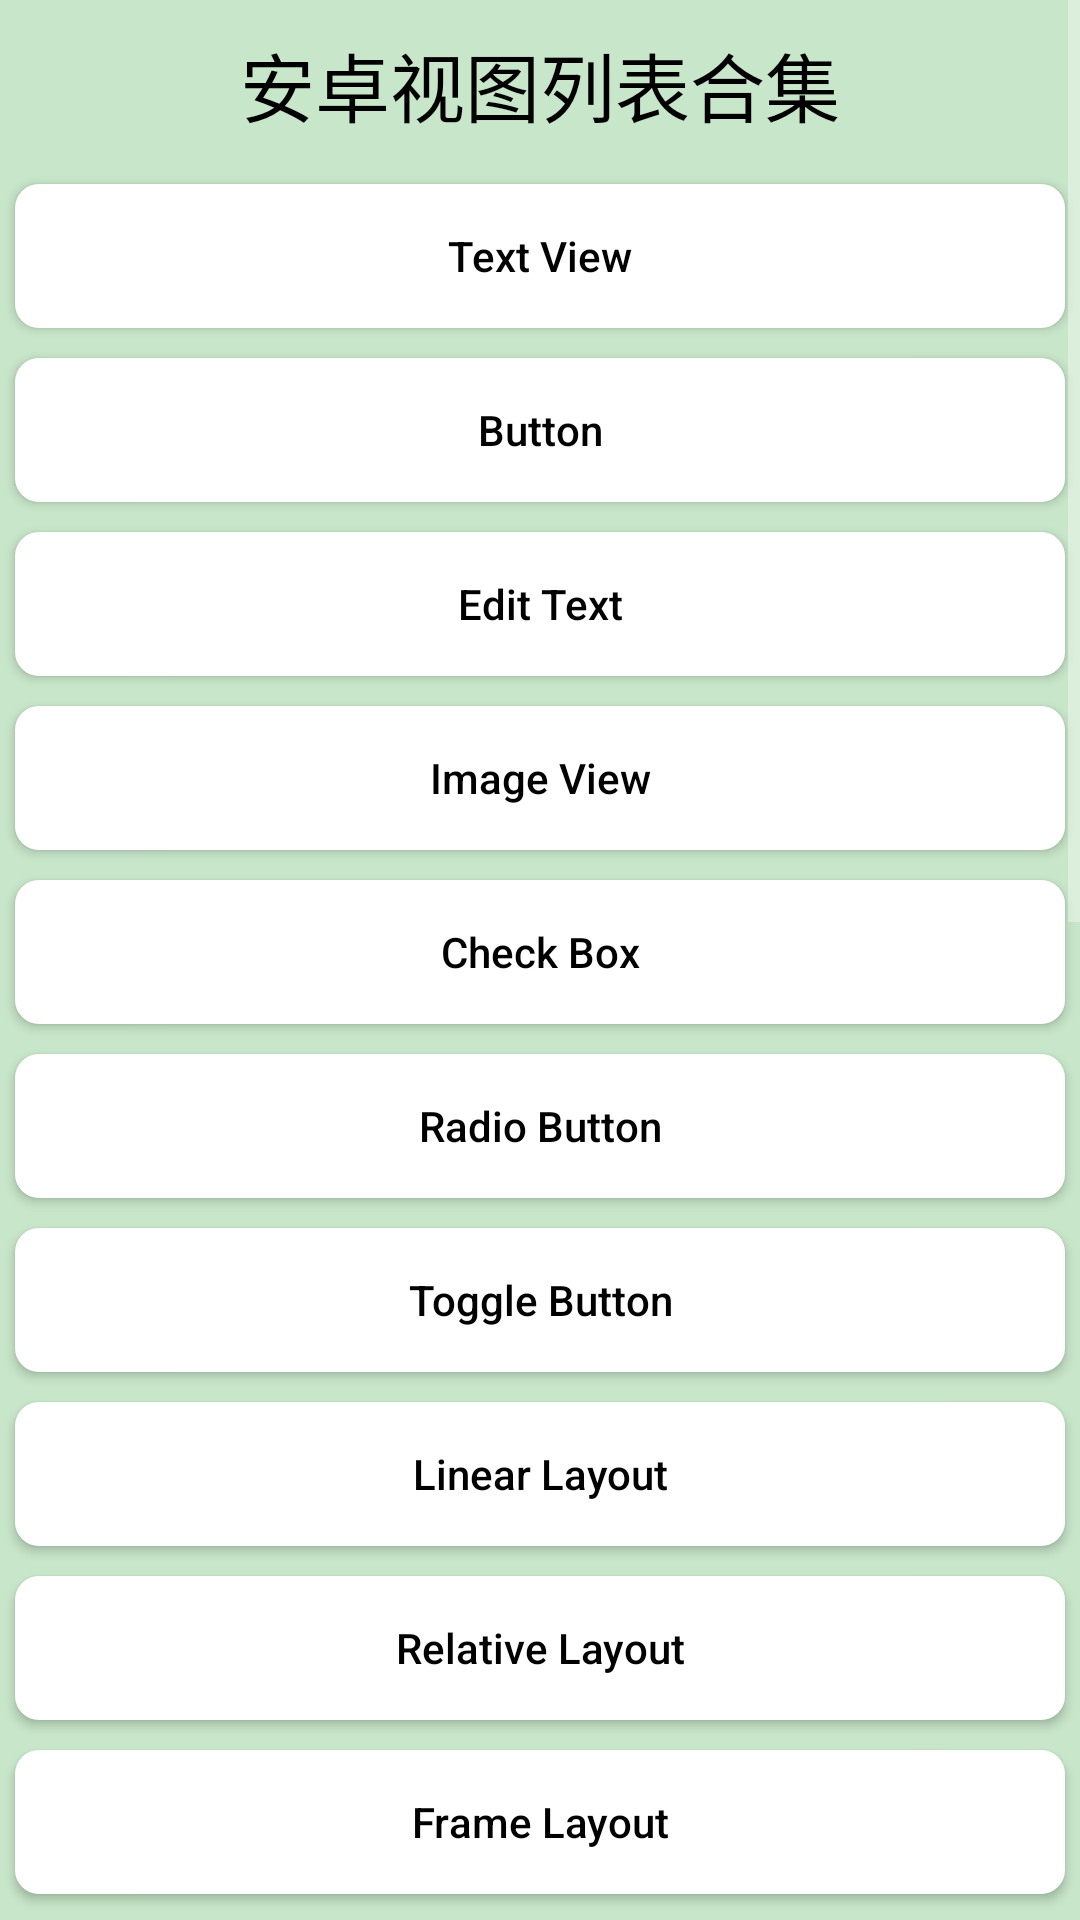

This screen was rendered from an Android layout file. Write that file and the resources it references.
<!-- AndroidManifest.xml: activity theme Theme.AppCompat.NoActionBar -->
<!-- res/layout/activity_main.xml -->
<?xml version="1.0" encoding="utf-8"?>
<ScrollView
    xmlns:android="http://schemas.android.com/apk/res/android"
    android:id="@+id/main"
    android:layout_width="match_parent"
    android:layout_height="match_parent">

    <LinearLayout
        android:layout_width="match_parent"
        android:layout_height="wrap_content"
        android:background="@color/green_light"
        android:orientation="vertical">

        <TextView
            android:layout_width="wrap_content"
            android:layout_height="wrap_content"
            android:text="@string/android_view_collection"
            android:textSize="25sp"
            android:textColor="@color/black"
            android:layout_gravity="center"
            android:layout_margin="10dp"/>

        
        <Button
            android:id="@+id/text_view"
            android:layout_width="match_parent"
            android:layout_height="wrap_content"
            android:layout_margin="5dp"
            android:textColor="@color/black"
            android:background="@drawable/button_selector"
            android:text="@string/text_view"
            android:textAllCaps="false" />

        <Button
            android:id="@+id/button"
            android:layout_width="match_parent"
            android:layout_height="wrap_content"
            android:layout_margin="5dp"
            android:textColor="@color/black"
            android:background="@drawable/button_selector"
            android:text="@string/button"
            android:textAllCaps="false" />

        <Button
            android:id="@+id/edit_text"
            android:layout_width="match_parent"
            android:layout_height="wrap_content"
            android:layout_margin="5dp"
            android:textColor="@color/black"
            android:background="@drawable/button_selector"
            android:text="@string/edit_text"
            android:textAllCaps="false" />

        <Button
            android:id="@+id/image_view"
            android:layout_width="match_parent"
            android:layout_height="wrap_content"
            android:layout_margin="5dp"
            android:textColor="@color/black"
            android:background="@drawable/button_selector"
            android:text="@string/image_view"
            android:textAllCaps="false" />

        <Button
            android:id="@+id/check_box"
            android:layout_width="match_parent"
            android:layout_height="wrap_content"
            android:layout_margin="5dp"
            android:textColor="@color/black"
            android:background="@drawable/button_selector"
            android:text="@string/check_box"
            android:textAllCaps="false" />

        <Button
            android:id="@+id/radio_button"
            android:layout_width="match_parent"
            android:layout_height="wrap_content"
            android:layout_margin="5dp"
            android:textColor="@color/black"
            android:background="@drawable/button_selector"
            android:text="@string/radio_button"
            android:textAllCaps="false" />

        <Button
            android:id="@+id/toggle_button"
            android:layout_width="match_parent"
            android:layout_height="wrap_content"
            android:layout_margin="5dp"
            android:background="@drawable/button_selector"
            android:text="@string/toggle_button"
            android:textColor="@color/black"
            android:textAllCaps="false" />

        
        <Button
            android:id="@+id/linear_layout"
            android:layout_width="match_parent"
            android:layout_height="wrap_content"
            android:layout_margin="5dp"
            android:textColor="@color/black"
            android:background="@drawable/button_selector"
            android:text="@string/linear_layout"
            android:textAllCaps="false" />

        <Button
            android:id="@+id/relative_layout"
            android:layout_width="match_parent"
            android:layout_height="wrap_content"
            android:layout_margin="5dp"
            android:textColor="@color/black"
            android:background="@drawable/button_selector"
            android:text="@string/relative_layout"
            android:textAllCaps="false" />

        <Button
            android:id="@+id/frame_layout"
            android:layout_width="match_parent"
            android:layout_height="wrap_content"
            android:layout_margin="5dp"
            android:textColor="@color/black"
            android:background="@drawable/button_selector"
            android:text="@string/frame_layout"
            android:textAllCaps="false" />

        <Button
            android:id="@+id/table_layout"
            android:layout_width="match_parent"
            android:layout_height="wrap_content"
            android:layout_margin="5dp"
            android:textColor="@color/black"
            android:background="@drawable/button_selector"
            android:text="@string/table_layout"
            android:textAllCaps="false" />

        <Button
            android:id="@+id/constraint_layout"
            android:layout_width="match_parent"
            android:layout_height="wrap_content"
            android:layout_margin="5dp"
            android:textColor="@color/black"
            android:background="@drawable/button_selector"
            android:text="@string/constraint_layout"
            android:textAllCaps="false" />

        
        <Button
            android:id="@+id/list_view"
            android:layout_width="match_parent"
            android:layout_height="wrap_content"
            android:layout_margin="5dp"
            android:textColor="@color/black"
            android:background="@drawable/button_selector"
            android:text="@string/list_view"
            android:textAllCaps="false" />

        <Button
            android:id="@+id/grid_view"
            android:layout_width="match_parent"
            android:layout_height="wrap_content"
            android:layout_margin="5dp"
            android:textColor="@color/black"
            android:background="@drawable/button_selector"
            android:text="@string/grid_view"
            android:textAllCaps="false" />

        <Button
            android:id="@+id/recycler_view"
            android:layout_width="match_parent"
            android:layout_height="wrap_content"
            android:layout_margin="5dp"
            android:textColor="@color/black"
            android:background="@drawable/button_selector"
            android:text="@string/recycler_view"
            android:textAllCaps="false" />

        <Button
            android:id="@+id/view_pager"
            android:layout_width="match_parent"
            android:layout_height="wrap_content"
            android:layout_margin="5dp"
            android:textColor="@color/black"
            android:background="@drawable/button_selector"
            android:text="@string/view_pager"
            android:textAllCaps="false" />

        <Button
            android:id="@+id/seek_bar"
            android:layout_width="match_parent"
            android:layout_height="wrap_content"
            android:layout_margin="5dp"
            android:textColor="@color/black"
            android:background="@drawable/button_selector"
            android:text="@string/seek_bar"
            android:textAllCaps="false" />

        <Button
            android:id="@+id/progress_bar"
            android:layout_width="match_parent"
            android:layout_height="wrap_content"
            android:layout_margin="5dp"
            android:textColor="@color/black"
            android:background="@drawable/button_selector"
            android:text="@string/progress_bar"
            android:textAllCaps="false" />

        <Button
            android:id="@+id/rating_bar"
            android:layout_width="match_parent"
            android:layout_height="wrap_content"
            android:layout_margin="5dp"
            android:textColor="@color/black"
            android:background="@drawable/button_selector"
            android:text="@string/rating_bar"
            android:textAllCaps="false" />

        
        <Button
            android:id="@+id/surface_view"
            android:layout_width="match_parent"
            android:layout_height="wrap_content"
            android:layout_margin="5dp"
            android:textColor="@color/black"
            android:background="@drawable/button_selector"
            android:text="@string/surface_view"
            android:textAllCaps="false" />

        <Button
            android:id="@+id/web_view"
            android:layout_width="match_parent"
            android:layout_height="wrap_content"
            android:layout_margin="5dp"
            android:textColor="@color/black"
            android:background="@drawable/button_selector"
            android:text="@string/web_view"
            android:textAllCaps="false" />
        <Button
            android:id="@+id/scroll_view"
            android:layout_width="match_parent"
            android:layout_height="wrap_content"
            android:layout_margin="5dp"
            android:textColor="@color/black"
            android:background="@drawable/button_selector"
            android:text="@string/scroll_view"
            android:textAllCaps="false" />
    </LinearLayout>
</ScrollView>
<!-- resources referenced by this layout -->
<resources>
  <color name="black">#000000</color>
  <color name="green_light">#C8E6C9</color>
  <!-- drawable button_selector (drawable) -->
  <?xml version="1.0" encoding="utf-8"?>
  <selector xmlns:android="http://schemas.android.com/apk/res/android">
      
      <item android:state_pressed="true">
          <shape android:shape="rectangle">
              
              <solid android:color="@color/orange" />
              
              <corners android:radius="8dp" />
          </shape>
      </item>
  
      
      <item android:state_selected="true">
          <shape android:shape="rectangle">
              <solid android:color="@color/green_accent" />
              <corners android:radius="8dp" />
          </shape>
      </item>
  
      
      <item android:state_enabled="false">
          <shape android:shape="rectangle">
              <solid android:color="@color/red" />
              <corners android:radius="8dp" />
          </shape>
      </item>
  
      
      <item>
          <shape android:shape="rectangle">
              <solid android:color="@color/white" />
              <corners android:radius="8dp" />
          </shape>
      </item>
  </selector>
  <string name="android_view_collection">安卓视图列表合集</string>
  <string name="button">Button</string>
  <string name="check_box">Check Box</string>
  <string name="constraint_layout">Constraint Layout</string>
  <string name="edit_text">Edit Text</string>
  <string name="frame_layout">Frame Layout</string>
  <string name="grid_view">Grid View</string>
  <string name="image_view">Image View</string>
  <string name="linear_layout">Linear Layout</string>
  <string name="list_view">List View</string>
  <string name="progress_bar">Progress Bar</string>
  <string name="radio_button">Radio Button</string>
  <string name="rating_bar">Rating Bar</string>
  <string name="recycler_view">Recycler View</string>
  <string name="relative_layout">Relative Layout</string>
  <string name="scroll_view">scroll view</string>
  <string name="seek_bar">Seek Bar</string>
  <string name="surface_view">surface view\n</string>
  <string name="table_layout">Table Layout</string>
  <string name="text_view">Text View</string>
  <string name="toggle_button">Toggle Button</string>
  <string name="view_pager">View Pager</string>
  <string name="web_view">Web View</string>
  <color name="orange">#FF9800</color>
  <color name="green_accent">#66BB6A</color>
  <color name="red">#F44336</color>
  <color name="white">#FFFFFF</color>
</resources>
